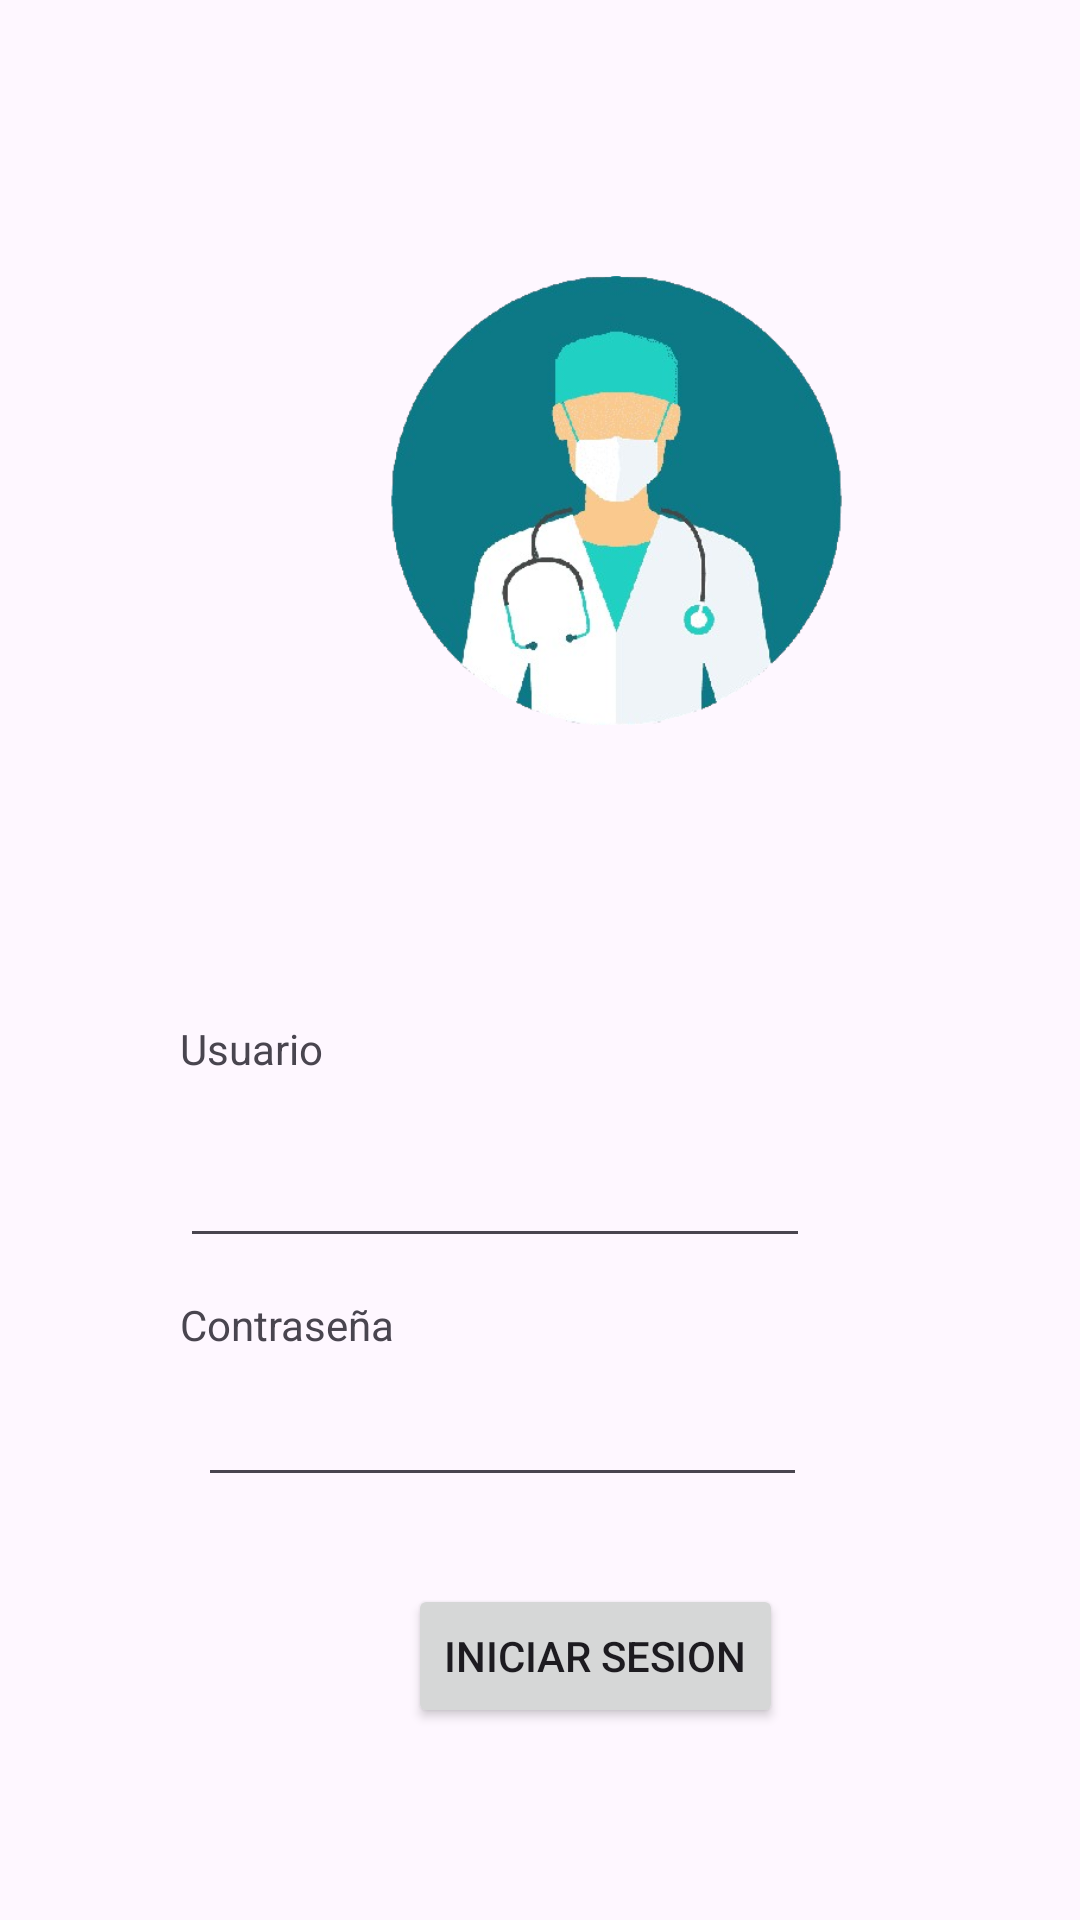

Here is an Android app screen rendered from its layout file. Give the layout XML and the strings, colors and styles it references.
<!-- AndroidManifest.xml: application theme Theme.Mediplus -->
<!-- res/layout/fragment_sesion.xml -->
<?xml version="1.0" encoding="utf-8"?>
<androidx.constraintlayout.widget.ConstraintLayout xmlns:android="http://schemas.android.com/apk/res/android"
    xmlns:app="http://schemas.android.com/apk/res-auto"
    xmlns:tools="http://schemas.android.com/tools"
    android:id="@+id/frameLayout"
    android:layout_width="match_parent"
    android:layout_height="match_parent"
    tools:context=".SesionFragment">

    <Button
        android:id="@+id/btn_sesion"
        android:layout_width="wrap_content"
        android:layout_height="wrap_content"
        android:layout_marginStart="136dp"
        android:layout_marginTop="528dp"
        android:text="@string/iniciar_sesion"
        app:layout_constraintStart_toStartOf="parent"
        app:layout_constraintTop_toTopOf="parent" />

    <ImageView
        android:id="@+id/imageView2"
        android:layout_width="261dp"
        android:layout_height="226dp"
        android:layout_marginStart="75dp"
        android:layout_marginTop="54dp"
        app:layout_constraintStart_toStartOf="parent"
        app:layout_constraintTop_toTopOf="parent"
        app:srcCompat="@drawable/gratis_png_medico_cirujano_cirujano_cuidado_de_la_salud_doctor_de_medicina_doctor_removebg_preview" />

    <EditText
        android:id="@+id/txtPsw"
        android:layout_width="203dp"
        android:layout_height="30dp"
        android:layout_marginStart="66dp"
        android:layout_marginTop="469dp"
        android:ems="10"
        android:inputType="textPassword"
        app:layout_constraintStart_toStartOf="parent"
        app:layout_constraintTop_toTopOf="parent" />


    <TextView
        android:id="@+id/textView2"
        android:layout_width="wrap_content"
        android:layout_height="wrap_content"
        android:layout_marginStart="60dp"
        android:layout_marginTop="432dp"
        android:text="Contraseña"
        app:layout_constraintStart_toStartOf="parent"
        app:layout_constraintTop_toTopOf="parent" />

    <TextView
        android:id="@+id/textView"
        android:layout_width="wrap_content"
        android:layout_height="wrap_content"
        android:layout_marginStart="60dp"
        android:layout_marginTop="340dp"
        android:text="@string/user"
        app:layout_constraintStart_toStartOf="parent"
        app:layout_constraintTop_toTopOf="parent" />

    <EditText
        android:id="@+id/txtUser"
        android:layout_width="wrap_content"
        android:layout_height="wrap_content"
        android:layout_marginStart="60dp"
        android:layout_marginTop="378dp"
        android:ems="10"
        android:inputType="textPersonName"
        app:layout_constraintStart_toStartOf="parent"
        app:layout_constraintTop_toTopOf="parent" />

</androidx.constraintlayout.widget.ConstraintLayout>
<!-- resources referenced by this layout -->
<resources>
  <!-- drawable gratis_png_medico_cirujano_cirujano_cuidado_de_la_salud_doctor_de_medicina_doctor_removebg_preview: png bitmap (drawable, 107574 bytes) -->
  <string name="iniciar_sesion">Iniciar Sesion</string>
  <string name="user">Usuario</string>
  <style name="Theme.Mediplus" parent="Base.Theme.Mediplus" />
  <style name="Base.Theme.Mediplus" parent="Theme.Material3.DayNight.NoActionBar">
          
          
      </style>
</resources>
